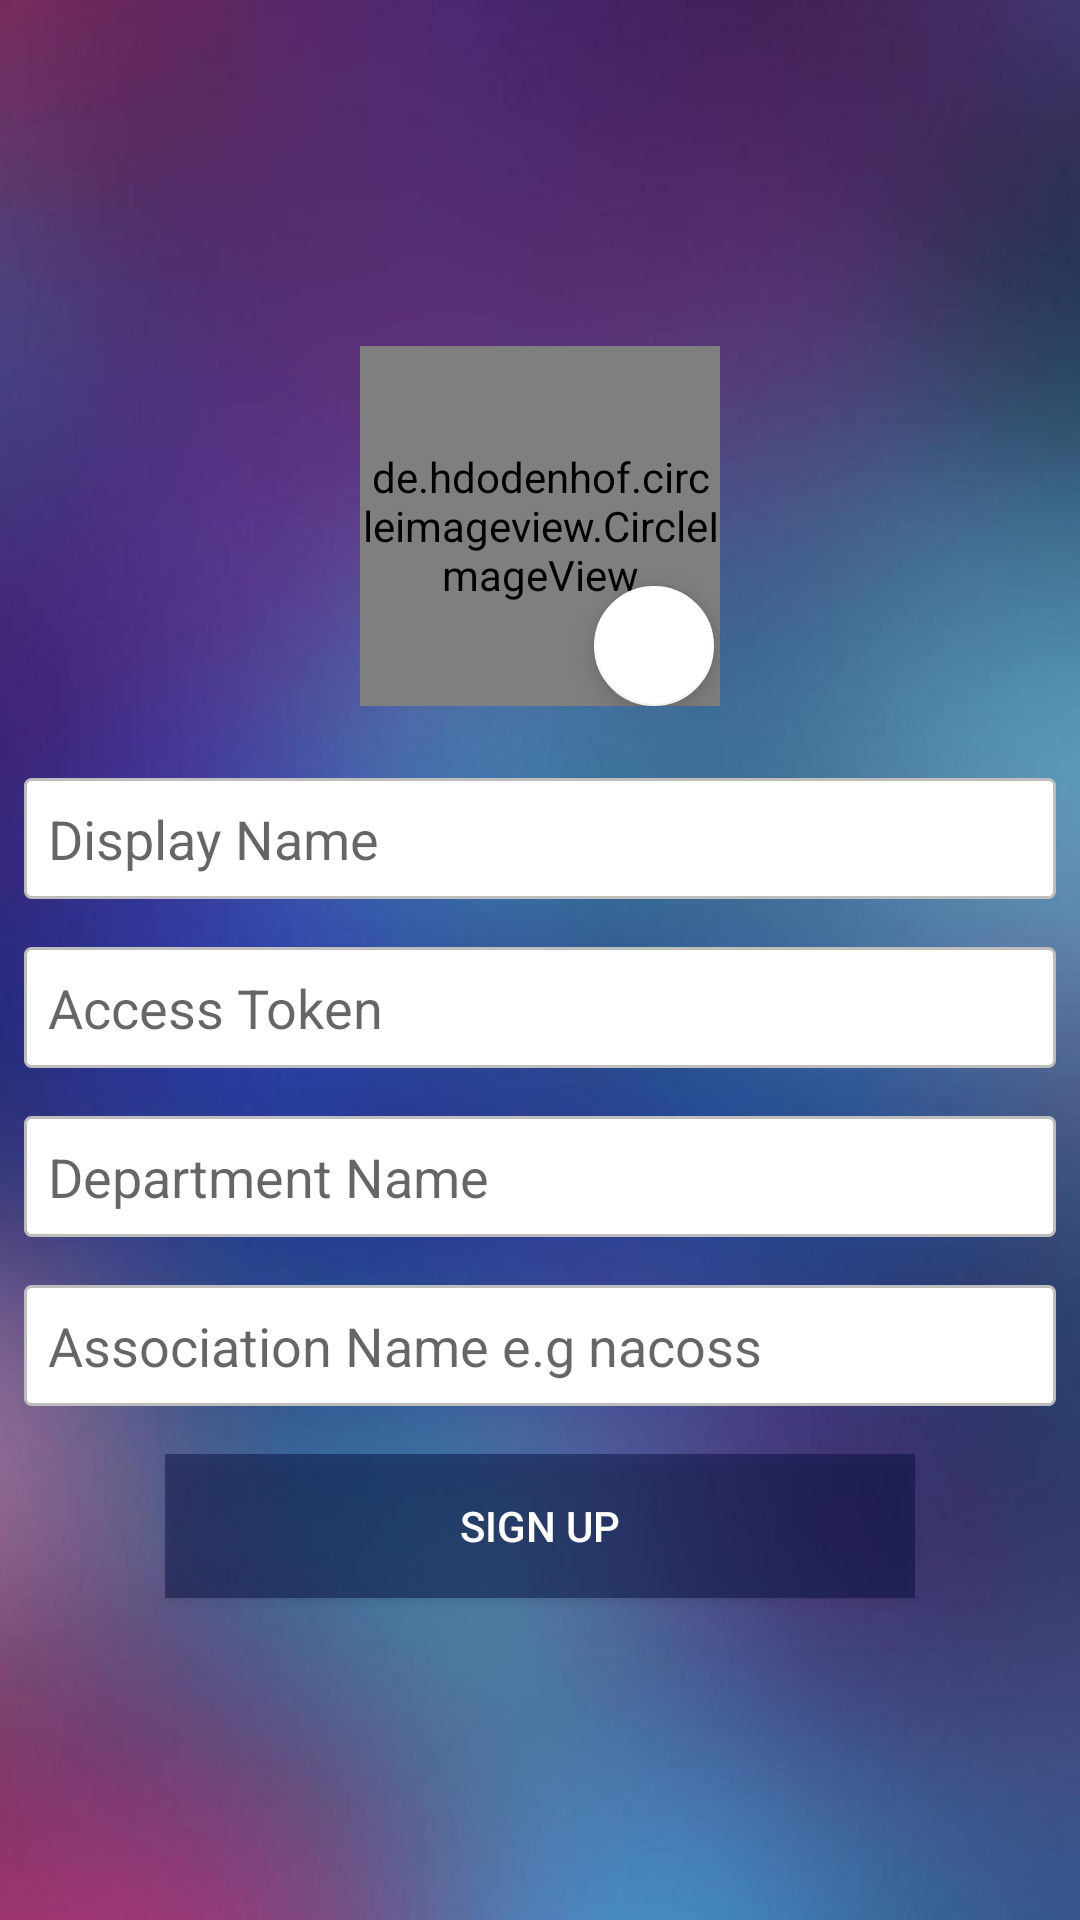

The Android layout XML behind this screen, and the referenced resources:
<!-- AndroidManifest.xml: activity theme AppTheme.good -->
<!-- res/layout/activity_sign_up.xml -->
<?xml version="1.0" encoding="utf-8"?>
<ScrollView
    xmlns:android="http://schemas.android.com/apk/res/android"
    xmlns:tools="http://schemas.android.com/tools"
    android:layout_width="match_parent"
    android:background="@drawable/blurry"
    xmlns:app="http://schemas.android.com/apk/res-auto"
    android:layout_height="match_parent">
    <LinearLayout
        android:orientation="vertical"
        android:layout_gravity="center"
        android:fitsSystemWindows="true"
        android:layout_width="match_parent"
        android:layout_height="wrap_content">
        <RelativeLayout
            android:layout_margin="16dp"
            android:layout_gravity="center"
            android:layout_width="wrap_content"
            android:layout_height="wrap_content">
            <de.hdodenhof.circleimageview.CircleImageView
                android:layout_width="120dp"
                android:src="@drawable/default_logo"
                android:id="@+id/imv_admin_photo"
                android:layout_height="120dp"/>
            <android.support.design.widget.FloatingActionButton
                android:src="@drawable/ic_add_black"
                android:background="@color/colorWhite"
                app:backgroundTint="@color/colorWhite"
                app:fabSize="mini"
                android:id="@+id/fab_image"
                android:layout_marginLeft="78dp"
                android:layout_alignBottom="@id/imv_admin_photo"
                android:layout_width="wrap_content"
                android:layout_height="wrap_content"/>
        </RelativeLayout>

        <EditText
            android:background="@drawable/edit_text_normal"
            android:id="@+id/edt_display_name"
            android:hint="@string/display_name"
            android:layout_margin="8dp"
            android:padding="8dp"
            android:layout_width="match_parent"
            android:layout_height="wrap_content"/>
        <LinearLayout
            android:orientation="vertical"
            android:visibility="gone"
            android:id="@+id/sign_up_with_email_view"
            android:layout_width="match_parent"
            android:layout_height="wrap_content">
            <EditText
                android:background="@drawable/edit_text_normal"
                android:id="@+id/edt_email"
                android:hint="@string/email_address"
                android:layout_margin="8dp"
                android:inputType="textEmailAddress"
                android:padding="8dp"
                android:layout_width="match_parent"
                android:layout_height="wrap_content"/>
            <EditText
                android:background="@drawable/edit_text_normal"
                android:id="@+id/edt_password"
                android:hint="@string/password"
                android:layout_margin="8dp"
                android:inputType="textPassword"
                android:padding="8dp"
                android:layout_width="match_parent"
                android:layout_height="wrap_content"/>
        </LinearLayout>


        <EditText
            android:background="@drawable/edit_text_normal"
            android:id="@+id/edt_access_token"
            android:hint="@string/access_token"
            android:layout_margin="8dp"
            android:padding="8dp"
            android:layout_width="match_parent"
            android:layout_height="wrap_content"/>

        <EditText
            android:background="@drawable/edit_text_normal"
            android:id="@+id/edt_department_name"
            android:hint="@string/department_name"
            android:layout_margin="8dp"
            android:padding="8dp"
            android:layout_width="match_parent"
            android:layout_height="wrap_content"/>
        <EditText
            android:background="@drawable/edit_text_normal"
            android:id="@+id/edt_association_name"
            android:hint="Association Name e.g nacoss"
            android:layout_margin="8dp"
            android:padding="8dp"
            android:layout_width="match_parent"
            android:layout_height="wrap_content"/>
        <Button
            android:id="@+id/btn_sign_up"
            android:layout_width="250dp"
            android:layout_gravity="center_horizontal"
            android:layout_margin="8dp"
            android:textColor="@color/colorWhite"
            android:background="#79050d3f"
            android:layout_height="wrap_content"
            android:text="Sign Up"/>
    </LinearLayout>
</ScrollView>
<!-- resources referenced by this layout -->
<resources>
  <color name="colorWhite">#FFF</color>
  <!-- drawable blurry: jpg bitmap (drawable, 33447 bytes) -->
  <!-- drawable default_logo: png bitmap (drawable, 1548 bytes) -->
  <!-- drawable edit_text_normal (drawable) -->
  <?xml version="1.0" encoding="utf-8"?>
  <shape xmlns:android="http://schemas.android.com/apk/res/android"
      android:shape="rectangle" >
      <corners android:radius="2dp"/>
      <solid android:color="@color/colorWhite"/>
      <padding android:bottom="5dp" android:left="5dp" android:right="5dp" android:top="5dp"/>
      <stroke android:width="1dp" android:color="@color/dividerColor" />
  </shape>
  <string name="access_token">Access Token</string>
  <string name="department_name">Department Name</string>
  <string name="display_name">Display Name</string>
  <string name="email_address">Email Address</string>
  <string name="password">password</string>
  <style name="AppTheme.good">
          <item name="windowActionBar">false</item>
          <item name="windowNoTitle">true</item>
      </style>
  <color name="dividerColor">#BDBDBD</color>
</resources>
